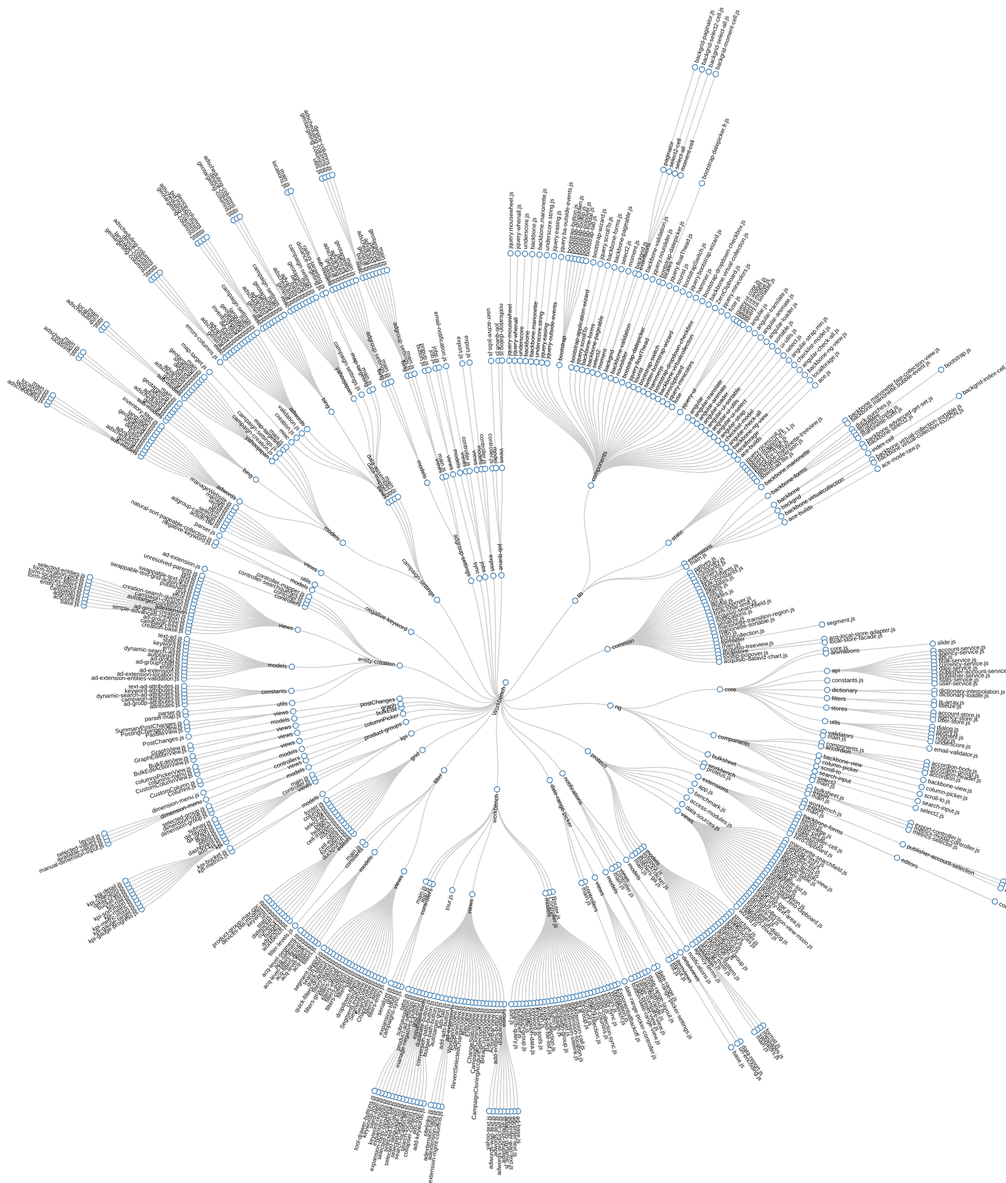
D3 v3 page, settled after 480 driven frames (8 s of simulated time); the page loaded 1 data file(s).


    var diameter = 2400;

    var tree = d3.layout.tree()
            .size([360, diameter / 2 - 120])
            .separation(function (a, b) {
                return (a.parent == b.parent ? 1 : 2) / a.depth;
            });

    var diagonal = d3.svg.diagonal.radial()
            .projection(function (d) {
                return [d.y, d.x / 180 * Math.PI];
            });

    var svg = d3.select("body").append("svg")
            .attr("width", diameter)
            .attr("height", diameter - 150)
            .append("g")
            .attr("transform", "translate(" + diameter / 2 + "," + diameter / 2 + ")");

    d3.json("../data/workbench.json", function (error, root) {
        if (error) throw error;

        var nodes = tree.nodes(root),
                links = tree.links(nodes);

        var link = svg.selectAll(".link")
                .data(links)
                .enter().append("path")
                .attr("class", "link")
                .attr("d", diagonal);

        var node = svg.selectAll(".node")
                .data(nodes)
                .enter().append("g")
                .attr("class", "node")
                .attr("transform", function (d) {
                    return "rotate(" + (d.x - 90) + ")translate(" + d.y + ")";
                })

        node.append("circle")
                .attr("r", 4.5);

        node.append("text")
                .attr("dy", ".31em")
                .attr("text-anchor", function (d) {
                    return d.x < 180 ? "start" : "end";
                })
                .attr("transform", function (d) {
                    return d.x < 180 ? "translate(8)" : "rotate(180)translate(-8)";
                })
                .text(function (d) {
                    return d.name;
                });
    });

    d3.select(self.frameElement).style("height", diameter - 150 + "px");



### data: ../data/workbench.json
{
 "name": "Workbench",
 "children": [
  {
   "name": "lib",
   "children": [
    "{... 3 keys}",
    "{... 3 keys}",
    "{... 3 keys}",
    "{... 3 keys}"
   ],
   "isFile": -1
  },
  {
   "name": "common",
   "children": [
    "{... 3 keys}",
    "{... 3 keys}",
    "{... 3 keys}",
    "{... 3 keys}",
    "{... 3 keys}",
    "{... 3 keys}",
    "{... 3 keys}",
    "{... 3 keys}",
    "... 19 more items"
   ],
   "isFile": -1
  },
  {
   "name": "ng",
   "children": [
    "{... 3 keys}",
    "{... 3 keys}",
    "{... 3 keys}",
    "{... 3 keys}",
    "{... 3 keys}"
   ],
   "isFile": -1
  },
  {
   "name": "proteus",
   "children": [
    "{... 3 keys}",
    "{... 3 keys}",
    "{... 3 keys}",
    "{... 3 keys}",
    "{... 3 keys}",
    "{... 3 keys}",
    "{... 3 keys}",
    "{... 3 keys}",
    "... 3 more items"
   ],
   "isFile": -1
  },
  {
   "name": "notifications",
   "children": [
    "{... 3 keys}",
    "{... 3 keys}",
    "{... 3 keys}",
    "{... 3 keys}"
   ],
   "isFile": -1
  },
  {
   "name": "date-range-picker",
   "children": [
    "{... 3 keys}",
    "{... 3 keys}",
    "{... 3 keys}",
    "{... 3 keys}"
   ],
   "isFile": -1
  },
  {
   "name": "workbench",
   "children": [
    "{... 3 keys}",
    "{... 3 keys}",
    "{... 3 keys}",
    "{... 3 keys}",
    "{... 3 keys}",
    "{... 3 keys}",
    "{... 3 keys}",
    "{... 3 keys}"
   ],
   "isFile": -1
  },
  {
   "name": "filter",
   "children": [
    "{... 3 keys}",
    "{... 3 keys}",
    "{... 3 keys}",
    "{... 3 keys}"
   ],
   "isFile": -1
  },
  "... 15 more items"
 ]
}